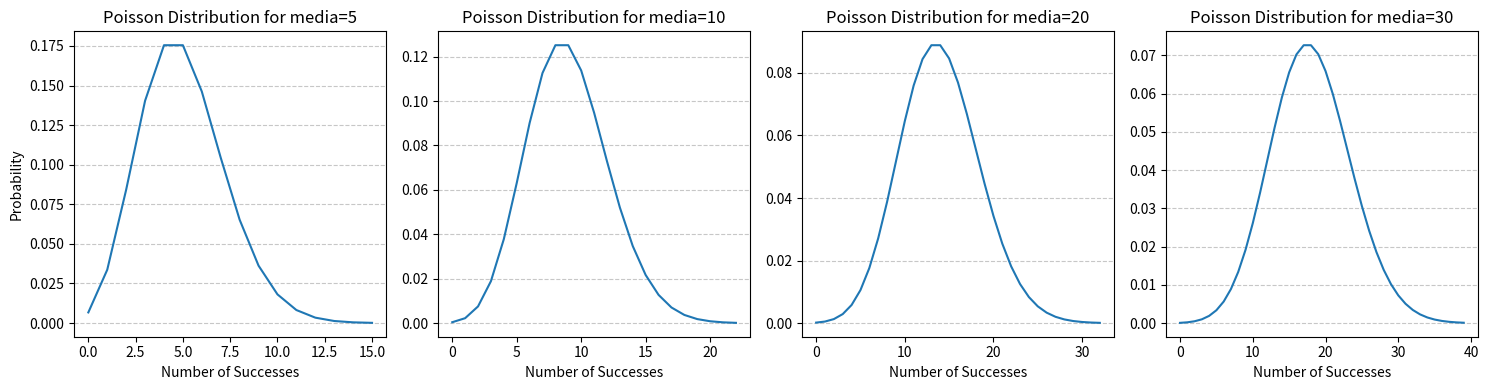

Generate this figure with matplotlib:
import numpy as np
import matplotlib.pyplot as plt
from scipy.stats import poisson

media_list = [5, 10, 20, 30]

# Create a figure with 1 row and 5 columns
fig, axs = plt.subplots(nrows=1, ncols=len(media_list), figsize=(15, 4))
axs[0].set_ylabel("Probability")

for idx in range( len(media_list) ):
	media = media_list[idx]
	x_axis = list(range(100))
	prob_list = poisson.pmf(x_axis, media) # when we pass an array as 1º param, it calcs the probability for each value and returns an array with the prob for each one

	# remove the 0 results from the list to avoid unecessary long tails
	prob_list = [result for result in prob_list if result > 0.0001]
	x_axis = list(range(len(prob_list)))

	# Plot the distribution inside the figure
	axs[idx].plot(x_axis, prob_list)
	axs[idx].set_title(f'Poisson Distribution for media={media}')
	axs[idx].set_xlabel("Number of Successes")
	axs[idx].grid(axis='y', linestyle='--', alpha=0.7)

plt.tight_layout() # Adjust layout to prevent titles/labels from overlapping
plt.show()
